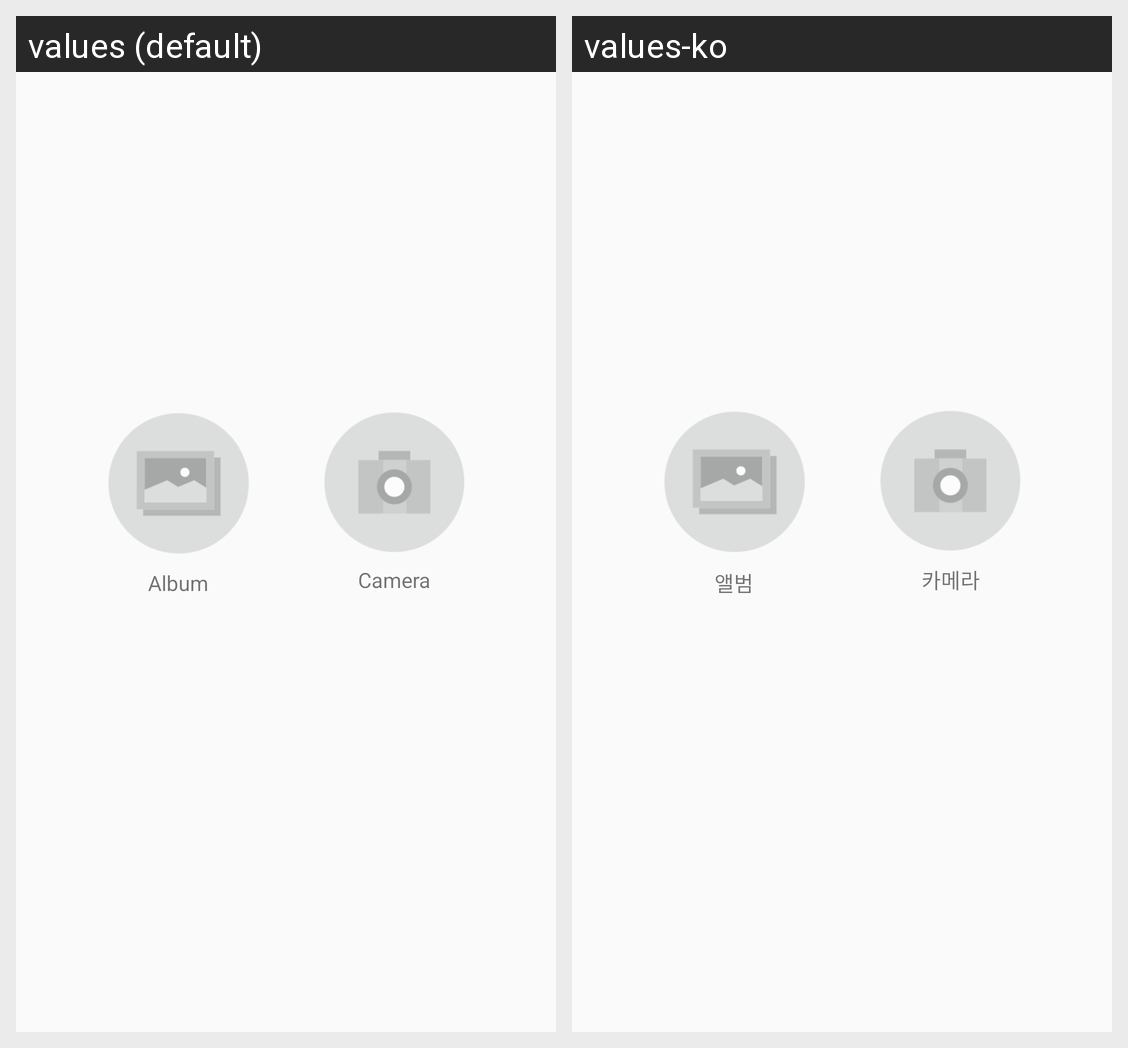

This grid shows one Android layout under two languages. Give, for every string resource on the screen, its name, the default text and each shown locale's text.
Android screen res/layout/activity_select.xml rendered under 2 locales, left to right: values (default), values-ko. Device: Nexus 5 (rendered at 1080×1920; each locale shown at half size, 540×960, under a caption strip naming it); theme AppTheme.
Strings drawn on this screen, with the default value and each locale's value (text and hints the layout hard-codes, and strings that could not be matched under every locale, appear in the picture but are not listed):

album
  values: Album
  values-ko: 앨범

camera
  values: Camera
  values-ko: 카메라
